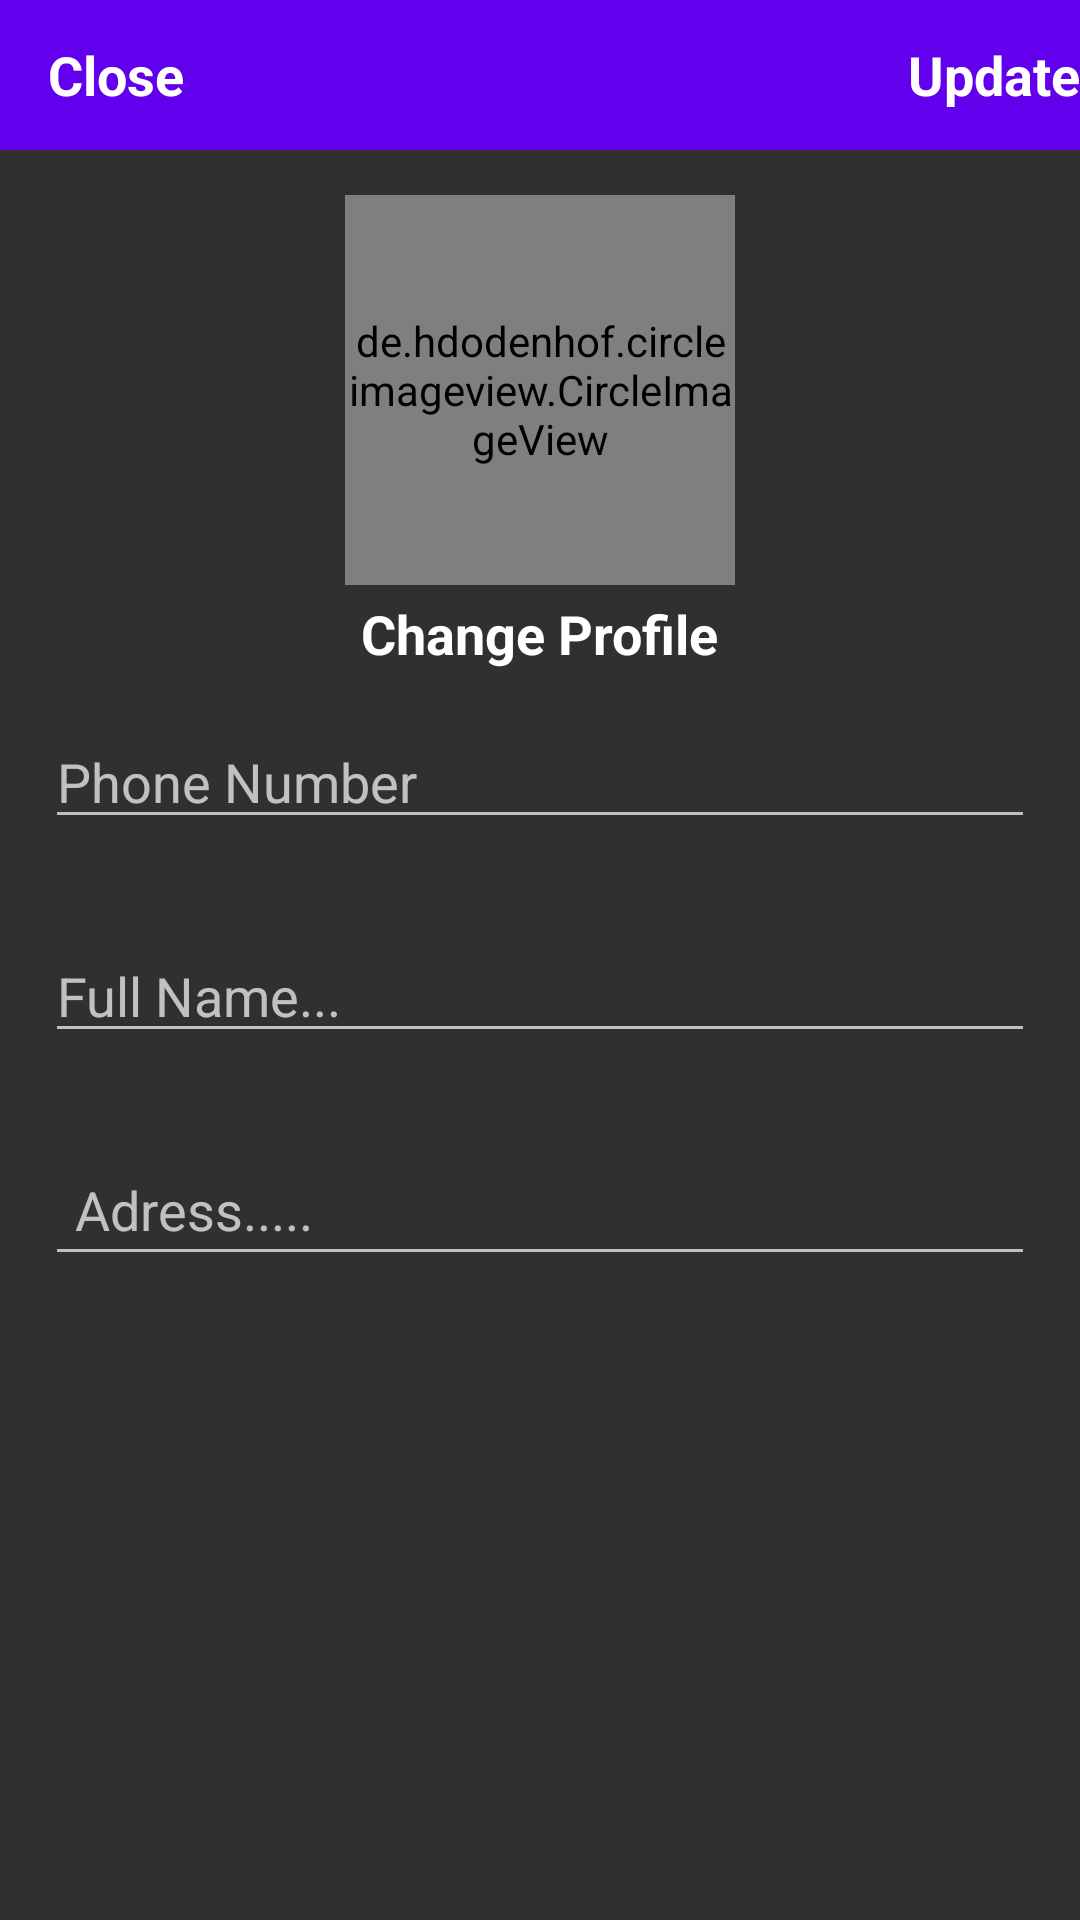

This screen was rendered from an Android layout file. Write that file and the resources it references.
<!-- AndroidManifest.xml: application theme AppTheme -->
<!-- res/layout/activity_settings.xml -->
<?xml version="1.0" encoding="utf-8"?>
<RelativeLayout xmlns:android="http://schemas.android.com/apk/res/android"
    xmlns:app="http://schemas.android.com/apk/res-auto"
    xmlns:tools="http://schemas.android.com/tools"
    android:layout_width="match_parent"
    android:layout_height="match_parent"
    tools:context=".SettingsActivity">

    <android.support.design.widget.AppBarLayout
        android:id="@+id/app_bar_settings"
        android:layout_width="match_parent"
        android:layout_height="50dp"
        android:background="@color/colorPrimary">

        <android.support.v7.widget.Toolbar
            android:id="@+id/toobar_settings"
            android:layout_width="match_parent"
            android:layout_height="wrap_content">

            <RelativeLayout
                android:layout_width="match_parent"
                android:layout_height="wrap_content">

                <TextView
                    android:id="@+id/close_settings"
                    android:layout_width="wrap_content"
                    android:layout_height="wrap_content"
                    android:text="Close"
                    android:textStyle="bold"
                    android:textColor="@android:color/white"
                    android:layout_alignParentStart="true"
                    android:textSize="18sp"
                    android:layout_alignParentLeft="true" />

                <TextView
                    android:id="@+id/update_settings"
                    android:layout_width="wrap_content"
                    android:layout_height="wrap_content"
                    android:text="Update"
                    android:textStyle="bold"
                    android:textColor="@android:color/white"
                    android:layout_alignParentEnd="true"
                    android:textSize="18sp"
                    android:layout_alignParentRight="true" />

            </RelativeLayout>

        </android.support.v7.widget.Toolbar>
    </android.support.design.widget.AppBarLayout>

    <de.hdodenhof.circleimageview.CircleImageView
        android:id="@+id/settings_profile_image"
        android:layout_width="130dp"
        android:layout_height="130dp"
        android:src="@drawable/profile"
        android:layout_below="@id/app_bar_settings"
        android:layout_marginTop="15dp"
        android:layout_centerHorizontal="true" />

    <TextView
        android:id="@+id/profile_image_change_btn"
        android:layout_width="wrap_content"
        android:layout_height="wrap_content"
        android:text="Change Profile"
        android:textStyle="bold"
        android:layout_marginTop="4dp"
        android:layout_marginRight="10dp"
        android:layout_below="@+id/settings_profile_image"
        android:textColor="@android:color/white"
        android:layout_centerHorizontal="true"
        android:textSize="18sp"/>

    <EditText
        android:id="@+id/settings_phone_number"
        android:layout_width="match_parent"
        android:layout_height="wrap_content"
        android:hint="Phone Number"
        android:layout_below="@id/profile_image_change_btn"
        android:layout_margin="15dp" />

    <EditText
        android:id="@+id/settings_full_name"
        android:layout_width="match_parent"
        android:layout_height="wrap_content"
        android:hint="Full Name..."
        android:layout_below="@id/settings_phone_number"
        android:layout_margin="15dp"
        />

    <EditText
        android:id="@+id/settings_address"
        android:layout_width="match_parent"
        android:layout_height="wrap_content"
        android:hint="Adress....."
        android:layout_below="@id/settings_full_name"
        android:layout_margin="15dp"
        android:padding="10dp"
        />

</RelativeLayout>
<!-- resources referenced by this layout -->
<resources>
  <style name="AppTheme" parent="Theme.AppCompat.NoActionBar">
          
          <item name="colorPrimary">@color/colorPrimary</item>
          <item name="colorPrimaryDark">@color/colorPrimaryDark</item>
          <item name="colorAccent">@color/colorAccent</item>
      </style>
  <!-- not gathered from this repository: default colours our renderer supplied (Android Studio template values) -->
  <color name="colorPrimary">#FF6200EE</color>
  <color name="colorPrimaryDark">#FF3700B3</color>
  <color name="colorAccent">#FF03DAC5</color>
</resources>
